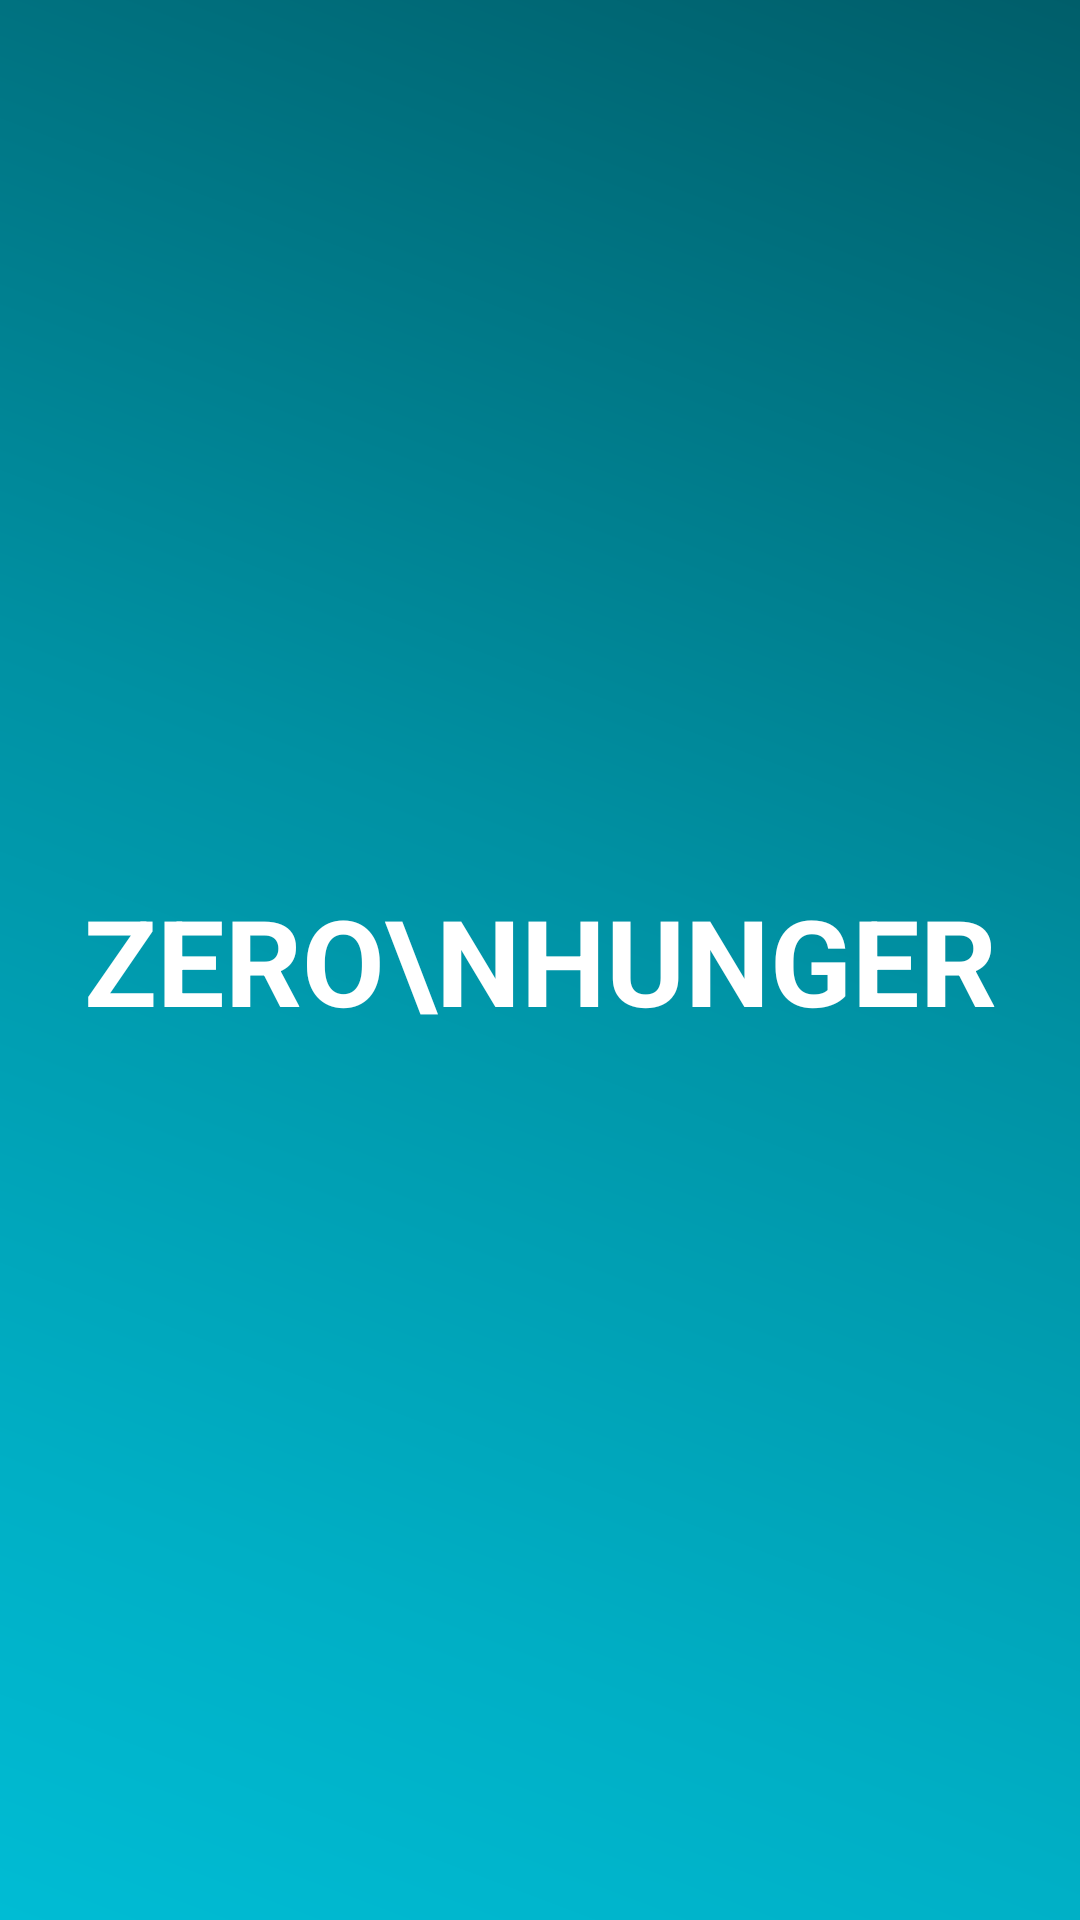

The Android layout XML behind this screen, and the referenced resources:
<!-- AndroidManifest.xml: application theme Theme.ZeroHunger -->
<!-- res/layout/activity_splash_screen.xml -->
<?xml version="1.0" encoding="utf-8"?>
<androidx.constraintlayout.widget.ConstraintLayout xmlns:android="http://schemas.android.com/apk/res/android"
    xmlns:app="http://schemas.android.com/apk/res-auto"
    xmlns:tools="http://schemas.android.com/tools"
    android:layout_width="match_parent"
    android:layout_height="match_parent"
    android:background="@drawable/ic_iphone_x__xs__11_pro___1"
    tools:context=".SplashScreen">

    <TextView
        android:id="@+id/splashText"
        android:layout_width="wrap_content"
        android:layout_height="wrap_content"
        android:fontFamily="sans-serif"
        android:text="Zero\nHunger"
        android:textAllCaps="true"
        android:textColor="@color/white"
        android:textSize="40sp"
        android:textStyle="bold"
        app:layout_constraintBottom_toBottomOf="parent"
        app:layout_constraintEnd_toEndOf="parent"
        app:layout_constraintStart_toStartOf="parent"
        app:layout_constraintTop_toTopOf="parent" />
</androidx.constraintlayout.widget.ConstraintLayout>
<!-- resources referenced by this layout -->
<resources>
  <!-- drawable ic_iphone_x__xs__11_pro___1 (drawable) -->
  <vector xmlns:android="http://schemas.android.com/apk/res/android"
      xmlns:aapt="http://schemas.android.com/aapt"
      android:width="375dp"
      android:height="812dp"
      android:viewportWidth="375"
      android:viewportHeight="812">
    <group>
      <clip-path
          android:pathData="M0,0h375v812h-375z"/>
      <path
          android:pathData="M0,0h375v812h-375z">
        <aapt:attr name="android:fillColor">
          <gradient 
              android:startY="812"
              android:startX="0"
              android:endY="0"
              android:endX="375"
              android:type="linear">
            <item android:offset="0" android:color="#FF00BCD4"/>
            <item android:offset="0.194" android:color="#FF00AFC5"/>
            <item android:offset="0.547" android:color="#FF0091A3"/>
            <item android:offset="1" android:color="#FF005E6A"/>
          </gradient>
        </aapt:attr>
      </path>
    </group>
  </vector>
  <style name="Theme.ZeroHunger" parent="Theme.MaterialComponents.DayNight.NoActionBar">
          
          <item name="colorPrimary">#00BCD4</item>
          <item name="colorPrimaryVariant">#00BCD4</item>
          <item name="colorOnPrimary">@color/white</item>
          
          <item name="colorSecondary">#00BCD4</item>
          <item name="colorSecondaryVariant">@color/teal_700</item>
          <item name="colorOnSecondary">@color/black</item>
          
          <item name="android:statusBarColor" tools:targetApi="l">?attr/colorPrimaryVariant</item>
          
      </style>
  <!-- not gathered from this repository: default colours our renderer supplied (Android Studio template values) -->
  <color name="teal_700">#FF018786</color>
  <color name="black">#FF000000</color>
  <color name="white">#FFFFFFFF</color>
</resources>
